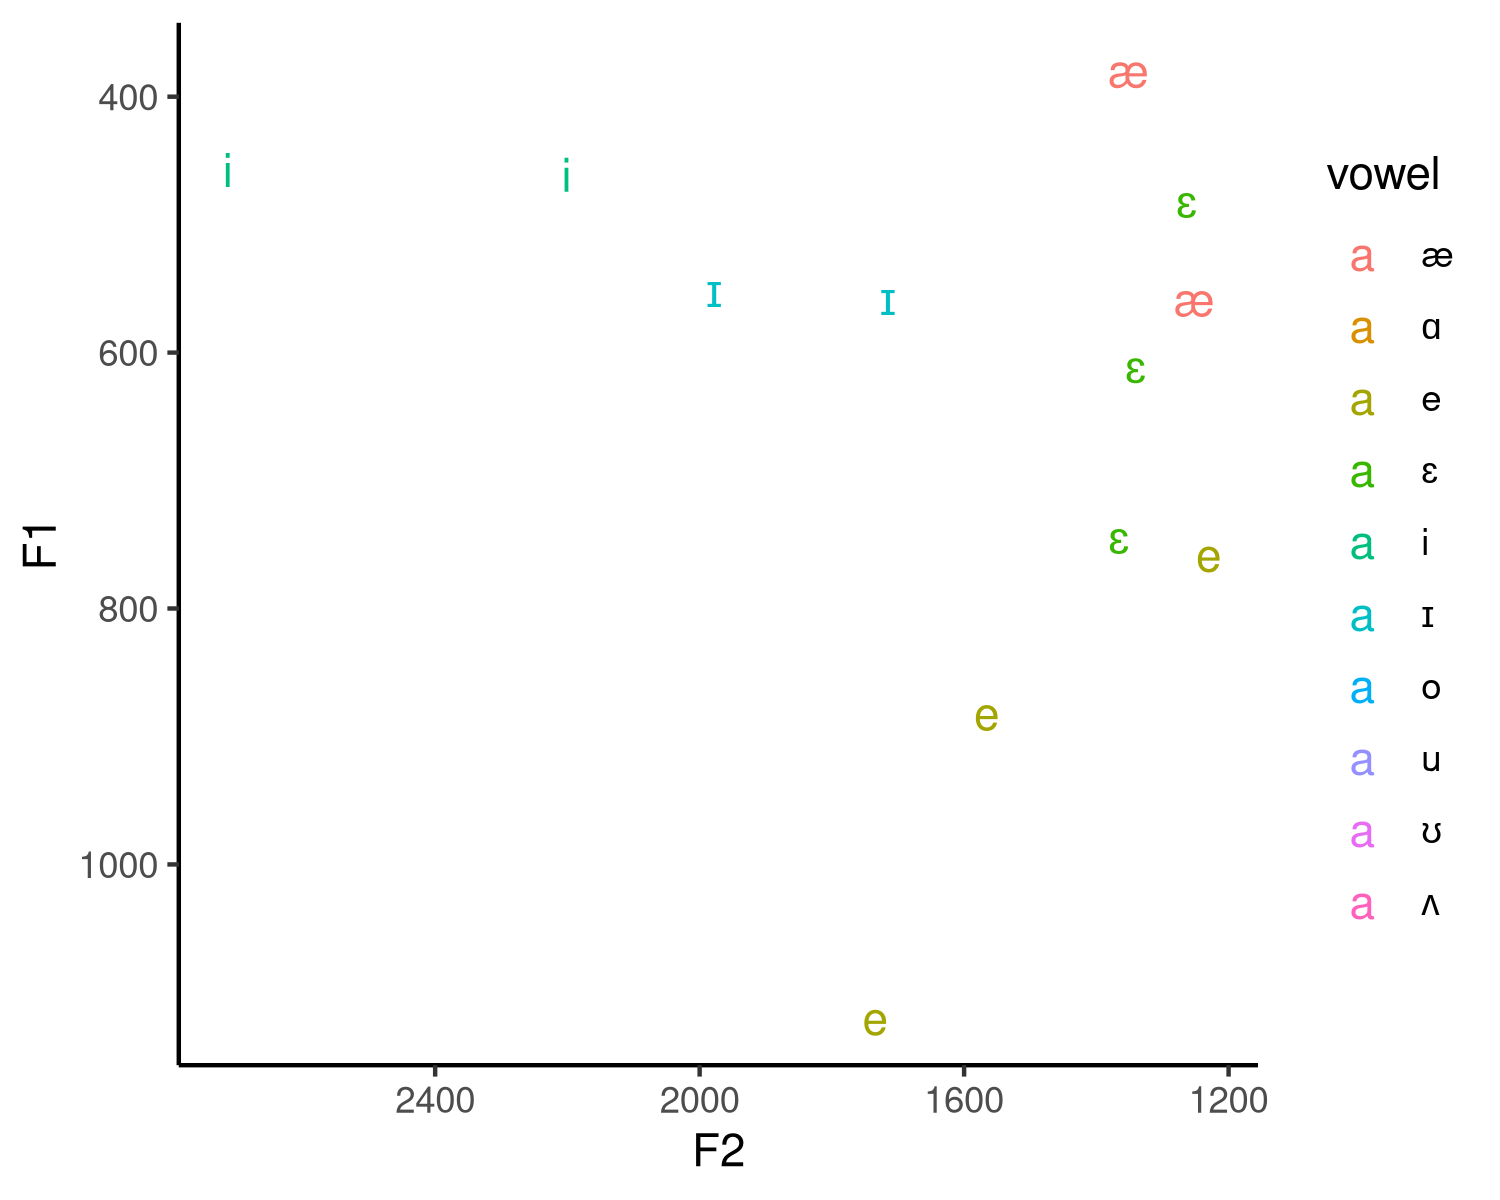

The table this chart was drawn from, first rows:
vowel, F1, F2
i, 457.2, 2714
i, 461.1, 2201
i, nan, nan
ɪ, 551.1, 1978
ɪ, nan, nan
ɪ, 557.4, 1715
e, 881.7, 1566
e, 757.8, 1230
e, 1120, 1734
ɛ, 610.7, 1341
ɛ, 744.1, 1366
ɛ, 481.5, 1264
æ, 558.2, 1252
æ, 379.3, 1351
æ, nan, nan
ɑ, nan, nan
ɑ, nan, nan
ɑ, nan, nan
o, nan, nan
o, nan, nan
o, nan, nan
ʌ, nan, nan
ʌ, nan, nan
ʌ, nan, nan
ʊ, nan, nan
ʊ, nan, nan
ʊ, nan, nan
u, nan, nan
u, nan, nan
u, nan, nan
